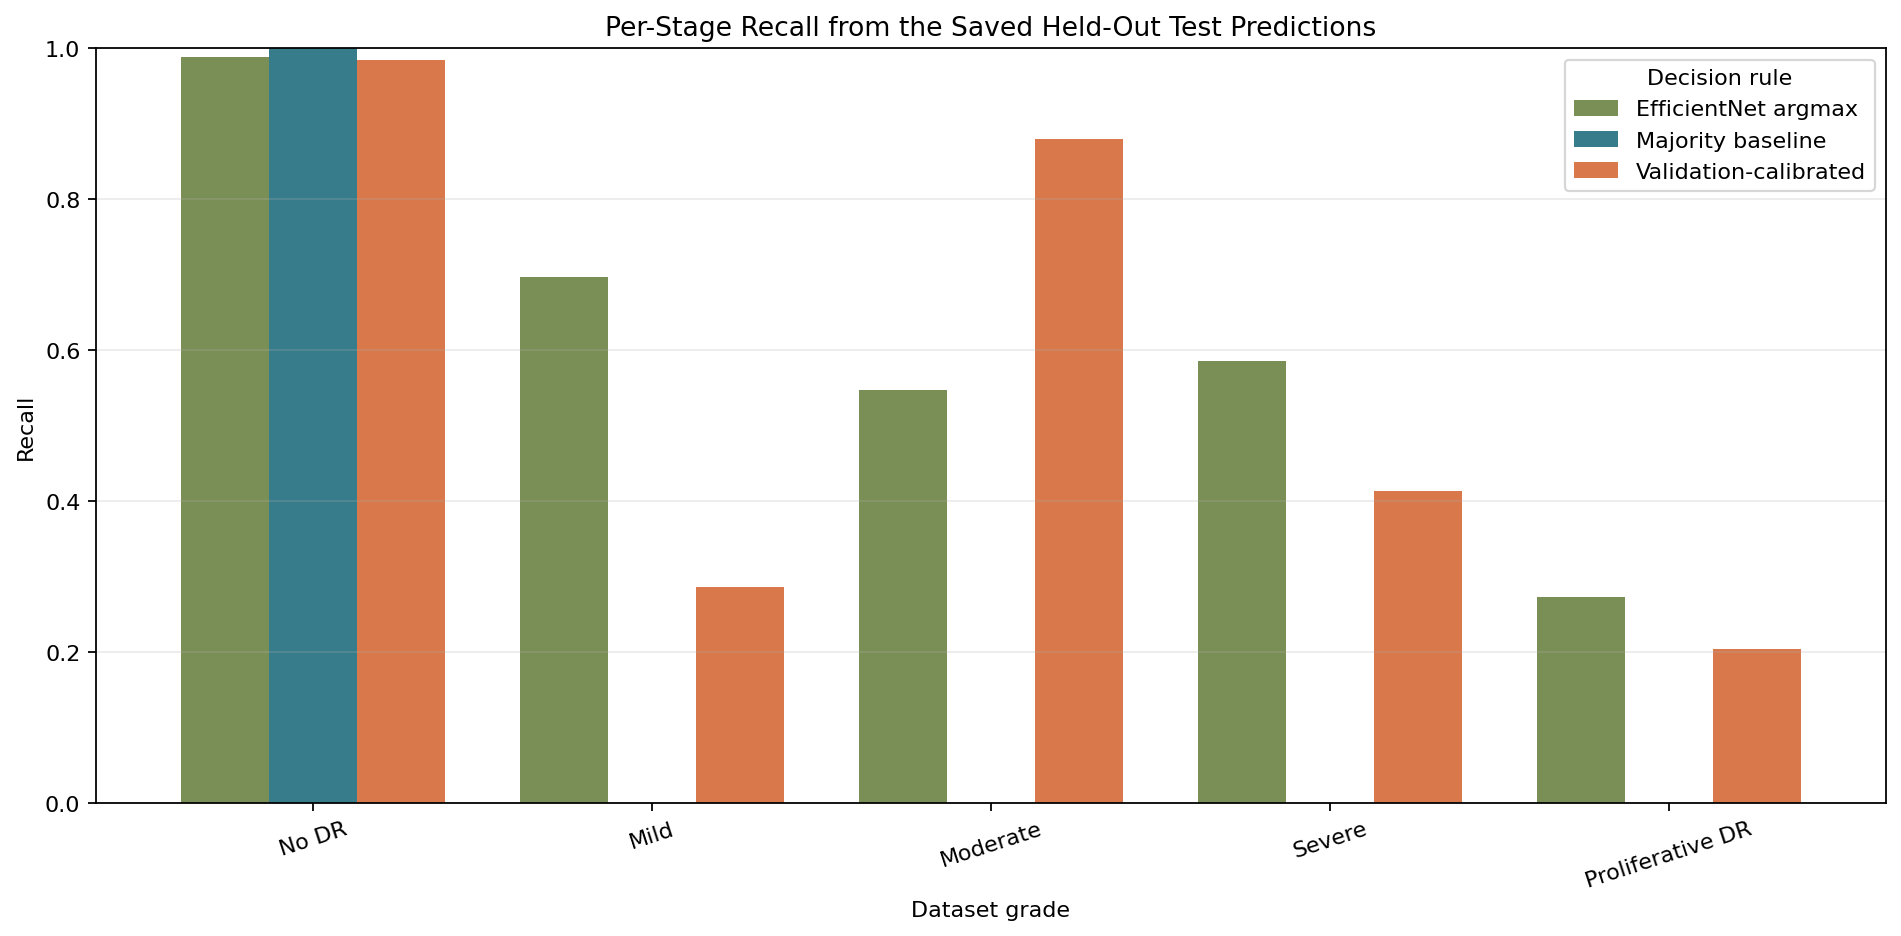

The file beside this chart, header and first rows:
class_id, class_name, method, recall, support
0, No DR, Majority baseline, 1.0, 271
1, Mild, Majority baseline, 0.0, 56
2, Moderate, Majority baseline, 0.0, 150
3, Severe, Majority baseline, 0.0, 29
4, Proliferative DR, Majority baseline, 0.0, 44
0, No DR, EfficientNet argmax, 0.9889, 271
1, Mild, EfficientNet argmax, 0.6964, 56
2, Moderate, EfficientNet argmax, 0.5467, 150
3, Severe, EfficientNet argmax, 0.5862, 29
4, Proliferative DR, EfficientNet argmax, 0.2727, 44
0, No DR, Validation-calibrated, 0.9852, 271
1, Mild, Validation-calibrated, 0.2857, 56
2, Moderate, Validation-calibrated, 0.88, 150
3, Severe, Validation-calibrated, 0.4138, 29
4, Proliferative DR, Validation-calibrated, 0.2045, 44
